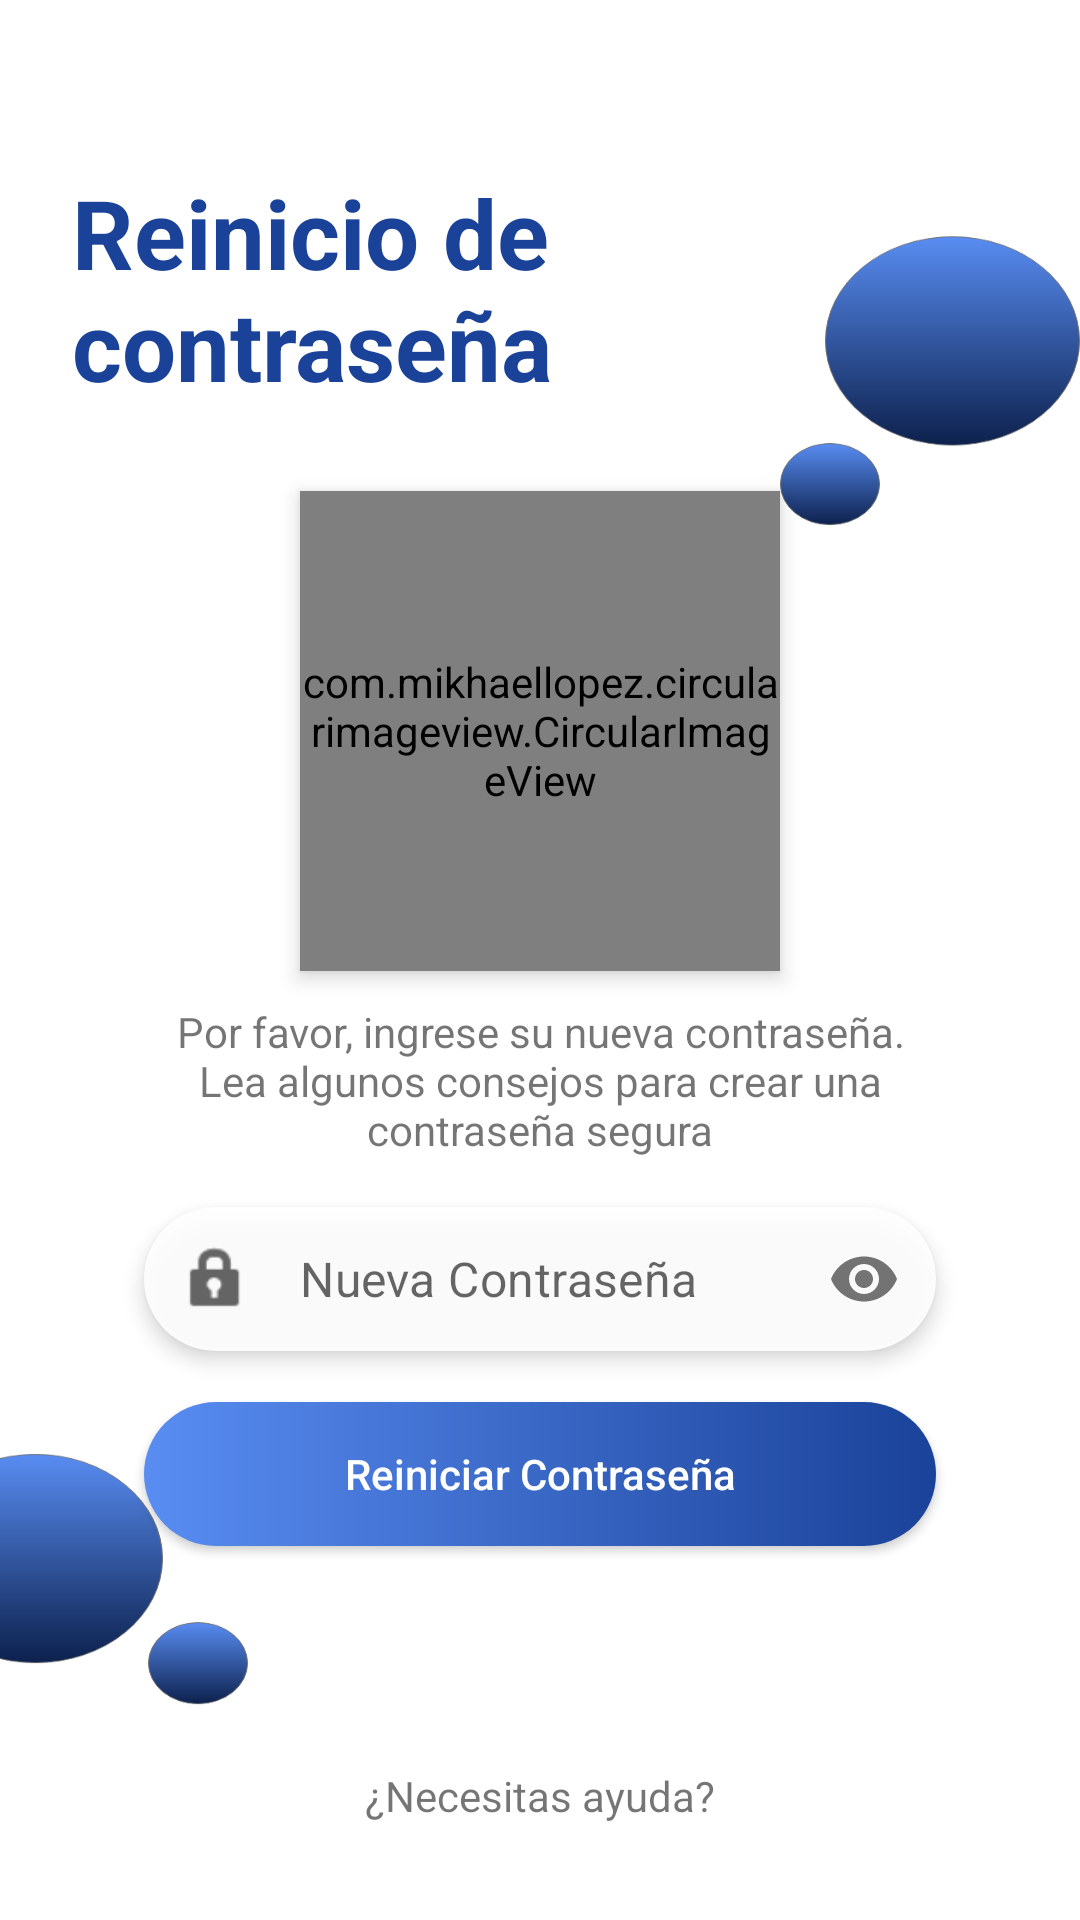

Here is an Android app screen rendered from its layout file. Give the layout XML and the strings, colors and styles it references.
<!-- AndroidManifest.xml: application theme LoginTheme -->
<!-- res/layout/reset_pass_view.xml -->
<?xml version="1.0" encoding="utf-8"?>
<androidx.constraintlayout.widget.ConstraintLayout xmlns:android="http://schemas.android.com/apk/res/android"
    xmlns:app="http://schemas.android.com/apk/res-auto"
    android:layout_width="match_parent"
    android:layout_height="match_parent"
    android:background="@drawable/sign_in"
    android:fitsSystemWindows="true">

    <ImageButton
        android:id="@+id/btn_back_button"
        style="@style/Widget.AppCompat.CompoundButton.RadioButton"
        android:layout_width="30dp"
        android:layout_height="30dp"
        android:layout_marginTop="24dp"
        android:contentDescription="@string/descrip_backbutton"
        android:src="@drawable/ic_back_button"
        android:tint="@color/colorMateDarkBlue"
        app:layout_constraintStart_toStartOf="@id/guideline"
        app:layout_constraintTop_toTopOf="parent" />

    <TextView
        android:id="@+id/txt_title_reset_pass"
        android:layout_width="wrap_content"
        android:layout_height="wrap_content"
        android:layout_marginStart="12dp"
        android:text="@string/txt_title_reset_pass"
        android:textColor="@color/colorMateDarkBlue"
        android:textSize="32sp"
        android:textStyle="bold"
        app:layout_constraintBottom_toBottomOf="parent"
        app:layout_constraintStart_toStartOf="@id/guideline"
        app:layout_constraintTop_toTopOf="parent"
        app:layout_constraintVertical_bias="0.10" />

    <androidx.constraintlayout.widget.Guideline
        android:id="@+id/guideline"
        android:layout_width="wrap_content"
        android:layout_height="wrap_content"
        android:orientation="vertical"
        app:layout_constraintGuide_begin="12dp" />

    <com.mikhaellopez.circularimageview.CircularImageView
        android:id="@+id/cirimg_reset_pass"
        android:layout_width="160dp"
        android:layout_height="160dp"
        android:elevation="4dp"
        android:scaleType="centerCrop"
        android:src="@drawable/img_password"
        app:layout_constraintBottom_toBottomOf="parent"
        app:layout_constraintEnd_toEndOf="parent"
        app:layout_constraintStart_toStartOf="parent"
        app:layout_constraintTop_toBottomOf="@id/txt_title_reset_pass"
        app:layout_constraintVertical_bias="0.08" />

    <TextView
        android:id="@+id/txt_question_reset_pass"
        android:layout_width="wrap_content"
        android:layout_height="wrap_content"
        android:text="@string/txt_question_reset_pass"
        android:textAlignment="center"
        app:layout_constraintBottom_toBottomOf="parent"
        app:layout_constraintEnd_toEndOf="parent"
        app:layout_constraintStart_toStartOf="parent"
        app:layout_constraintTop_toBottomOf="@id/cirimg_reset_pass"
        app:layout_constraintVertical_bias="0.04" />

    <com.google.android.material.textfield.TextInputLayout
        android:id="@+id/txtilay_new_password"
        style="@style/Widget.MaterialComponents.TextInputLayout.OutlinedBox.Dense"
        android:layout_width="0dp"
        android:layout_height="wrap_content"
        android:layout_marginStart="48dp"
        android:layout_marginEnd="48dp"
        android:background="@drawable/edittext_design"
        android:elevation="4dp"
        app:boxCornerRadiusBottomEnd="50dp"
        app:boxCornerRadiusBottomStart="50dp"
        app:boxCornerRadiusTopEnd="50dp"
        app:boxCornerRadiusTopStart="50dp"
        app:boxStrokeWidth="0dp"
        app:boxStrokeWidthFocused="0dp"
        app:hintEnabled="false"
        app:layout_constraintBottom_toBottomOf="parent"
        app:layout_constraintEnd_toEndOf="parent"
        app:layout_constraintStart_toStartOf="parent"
        app:layout_constraintTop_toBottomOf="@id/txt_question_reset_pass"
        app:layout_constraintVertical_bias="0.08"
        app:passwordToggleEnabled="true"
        app:startIconDrawable="@android:drawable/ic_lock_idle_lock">

        <com.google.android.material.textfield.TextInputEditText
            android:id="@+id/txtiedt_new_password"
            android:layout_width="match_parent"
            android:layout_height="wrap_content"
            android:hint="@string/new_pass"
            android:inputType="textPassword" />
    </com.google.android.material.textfield.TextInputLayout>

    <Button
        android:id="@+id/btn_reset_pass"
        android:layout_width="0dp"
        android:layout_height="wrap_content"
        android:layout_marginStart="48dp"
        android:layout_marginEnd="48dp"
        android:background="@drawable/button_design_login"
        android:text="@string/text_btn_reset_pass"
        android:textAllCaps="false"
        android:textColor="@android:color/white"
        app:layout_constraintBottom_toBottomOf="parent"
        app:layout_constraintEnd_toEndOf="parent"
        app:layout_constraintStart_toStartOf="parent"
        app:layout_constraintTop_toBottomOf="@id/txtilay_new_password"
        app:layout_constraintVertical_bias="0.12" />

    <TextView
        android:id="@+id/txt_help"
        android:layout_width="wrap_content"
        android:layout_height="wrap_content"
        android:layout_marginBottom="32dp"
        android:background="?android:selectableItemBackground"
        android:clickable="true"
        android:focusable="true"
        android:text="@string/txt_help"
        app:layout_constraintBottom_toBottomOf="parent"
        app:layout_constraintEnd_toEndOf="parent"
        app:layout_constraintStart_toStartOf="parent" />

</androidx.constraintlayout.widget.ConstraintLayout>
<!-- resources referenced by this layout -->
<resources>
  <color name="colorMateDarkBlue">#1A4299</color>
  <!-- drawable button_design_login (drawable) -->
  <?xml version="1.0" encoding="utf-8"?>
  <shape xmlns:android="http://schemas.android.com/apk/res/android"
      android:shape="rectangle">
  
      <gradient
          android:endColor="@color/colorMateDarkBlue"
          android:startColor="@color/colorMateLigthBlue" />
      <corners android:radius="50dp"/>
  </shape>
  <!-- drawable edittext_design (drawable) -->
  <?xml version="1.0" encoding="utf-8"?>
  <shape xmlns:android="http://schemas.android.com/apk/res/android"
      android:shape="rectangle">
      <solid android:color="#E6FFFFFF" />
      <corners android:radius="50dp"/>
  </shape>
  <!-- drawable img_password: png bitmap (drawable-hdpi, 70590 bytes) -->
  <!-- drawable sign_in: png bitmap (drawable-hdpi, 26708 bytes) -->
  <string name="descrip_backbutton">image back button</string>
  <string name="new_pass">Nueva Contraseña</string>
  <string name="text_btn_reset_pass">Reiniciar Contraseña</string>
  <string name="txt_help">¿Necesitas ayuda?</string>
  <string name="txt_question_reset_pass">Por favor, ingrese su nueva contraseña.\nLea algunos consejos para crear una\ncontraseña segura</string>
  <string name="txt_title_reset_pass">Reinicio de\ncontraseña</string>
  <style name="LoginTheme" parent="Theme.MaterialComponents.Light.NoActionBar.Bridge">
          <item name="colorPrimary">@color/colorMateLigthBlue</item>
          <item name="colorPrimaryDark">@color/colorMateDarkBlue</item>
          <item name="colorAccent">@color/colorlightBlack</item>
  
          
          <item name="android:windowActivityTransitions">true</item>
      </style>
  <color name="colorMateLigthBlue">#598DF2</color>
  <color name="colorlightBlack">#515151</color>
</resources>
